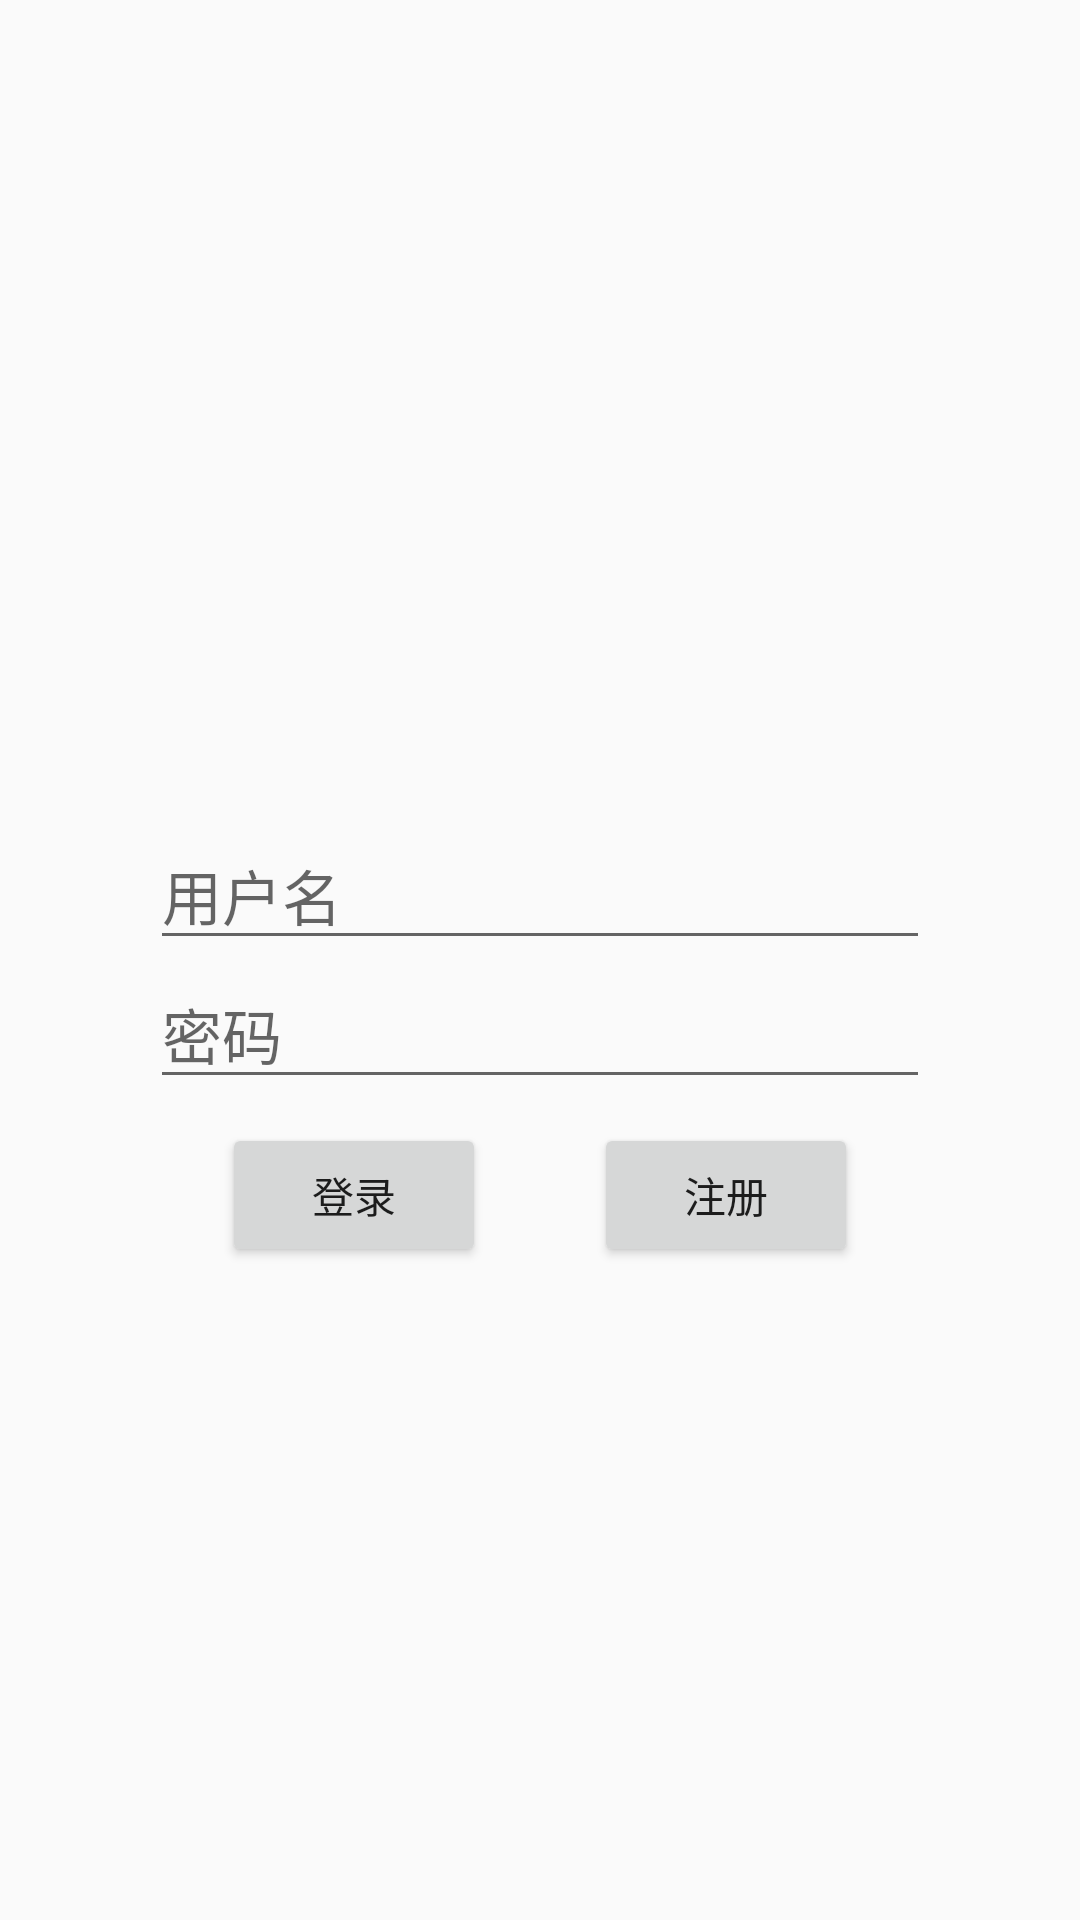

Reconstruct the res/layout file that produces this screen, plus the resources it refers to.
<!-- AndroidManifest.xml: application theme AppTheme -->
<!-- res/layout/activity_login.xml -->
<?xml version="1.0" encoding="utf-8"?>
<android.support.constraint.ConstraintLayout xmlns:android="http://schemas.android.com/apk/res/android"
    xmlns:app="http://schemas.android.com/apk/res-auto"
    xmlns:tools="http://schemas.android.com/tools"
    android:layout_width="match_parent"
    android:layout_height="match_parent"
    tools:context="com.example.great.project.Activities.Login">

    <LinearLayout
        android:layout_width="match_parent"
        android:layout_height="wrap_content"
        android:layout_marginEnd="50dp"
        android:layout_marginStart="50dp"
        android:orientation="vertical"
        app:layout_constraintBottom_toBottomOf="parent"
        app:layout_constraintEnd_toEndOf="parent"
        app:layout_constraintStart_toStartOf="parent"
        app:layout_constraintTop_toTopOf="parent"
        android:id="@+id/login_input">

        <EditText
            android:id="@+id/login_username"
            android:layout_width="match_parent"
            android:layout_height="wrap_content"
            android:textSize="20sp"
            android:hint="用户名"
            android:inputType="textPassword" />

        <EditText
            android:id="@+id/login_pwd"
            android:layout_width="match_parent"
            android:layout_height="match_parent"
            android:textSize="20sp"
            android:hint="密码"
            android:inputType="textPassword" />

        <EditText
            android:id="@+id/login_confirmpwd"
            android:layout_width="match_parent"
            android:layout_height="wrap_content"
            android:hint="确认密码"
            android:visibility="gone"
            android:inputType="textPassword"
            android:textSize="20sp" />
    </LinearLayout>

    <LinearLayout
        android:layout_width="wrap_content"
        android:layout_height="wrap_content"
        app:layout_constraintEnd_toEndOf="parent"
        app:layout_constraintStart_toStartOf="parent"
        app:layout_constraintTop_toBottomOf="@id/login_input"
        android:layout_marginTop="8dp"
        android:id="@+id/login_btns">

        <Button
            android:id="@+id/login_login"
            android:layout_width="wrap_content"
            android:layout_height="wrap_content"
            android:layout_marginRight="36dp"
            android:text="登录"
            app:layout_constraintStart_toStartOf="parent" />

        <Button
            android:id="@+id/login_reg"
            android:layout_width="wrap_content"
            android:layout_height="wrap_content"
            android:text="注册"
            app:layout_constraintEnd_toEndOf="parent" />
    </LinearLayout>

    <Button
        android:id="@+id/login_confirmreg"
        android:layout_width="wrap_content"
        android:layout_height="wrap_content"
        android:layout_marginEnd="8dp"
        android:layout_marginStart="8dp"
        android:layout_marginTop="8dp"
        android:text="确认注册"
        android:visibility="gone"
        app:layout_constraintEnd_toEndOf="parent"
        app:layout_constraintStart_toStartOf="parent"
        app:layout_constraintTop_toBottomOf="@+id/login_input" />

</android.support.constraint.ConstraintLayout>
<!-- resources referenced by this layout -->
<resources>
  <style name="AppTheme" parent="Theme.AppCompat.Light.NoActionBar">
          
          <item name="colorPrimary">@color/colorPrimary</item>
          <item name="colorPrimaryDark">@color/colorPrimaryDark</item>
          <item name="colorAccent">@color/colorAccent</item>
      </style>
  <color name="colorPrimary">#3F51B5</color>
  <color name="colorPrimaryDark">#303F9F</color>
  <color name="colorAccent">#FF4081</color>
</resources>
